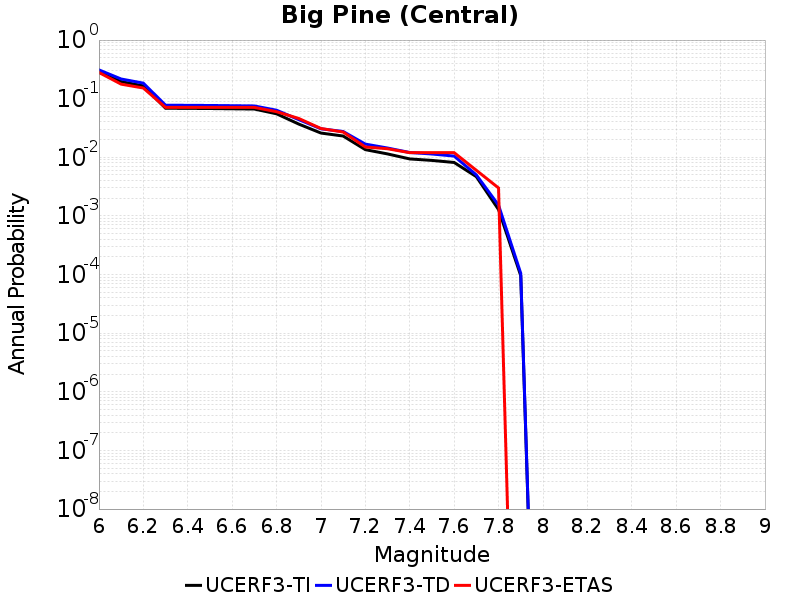

Source data for this figure (header and first rows):
Magnitude, UCERF3-TI Prob, UCERF3-TD Prob, UCERF3-ETAS Prob
6.0, 0.2822, 0.3099, 0.28
6.1, 0.1956, 0.2166, 0.177
6.2, 0.1653, 0.1841, 0.152
6.3, 0.06871, 0.0774, 0.071
6.4, 0.06835, 0.07702, 0.071
6.5, 0.06795, 0.0766, 0.071
6.6, 0.06727, 0.07588, 0.071
6.7, 0.06658, 0.07516, 0.071
6.8, 0.05526, 0.06357, 0.06
6.9, 0.0369, 0.04397, 0.046
7.0, 0.02594, 0.03066, 0.031
7.1, 0.02307, 0.02755, 0.027
7.2, 0.01351, 0.0168, 0.015
7.3, 0.01142, 0.0144, 0.014
7.4, 0.009382, 0.01208, 0.012
7.5, 0.008852, 0.01139, 0.012
7.6, 0.008166, 0.01049, 0.012
7.7, 0.004678, 0.005009, 0.006
7.8, 0.001284, 0.001528, 0.003
7.9, 9.601954E-5, 1.05202336E-4, 0.0
